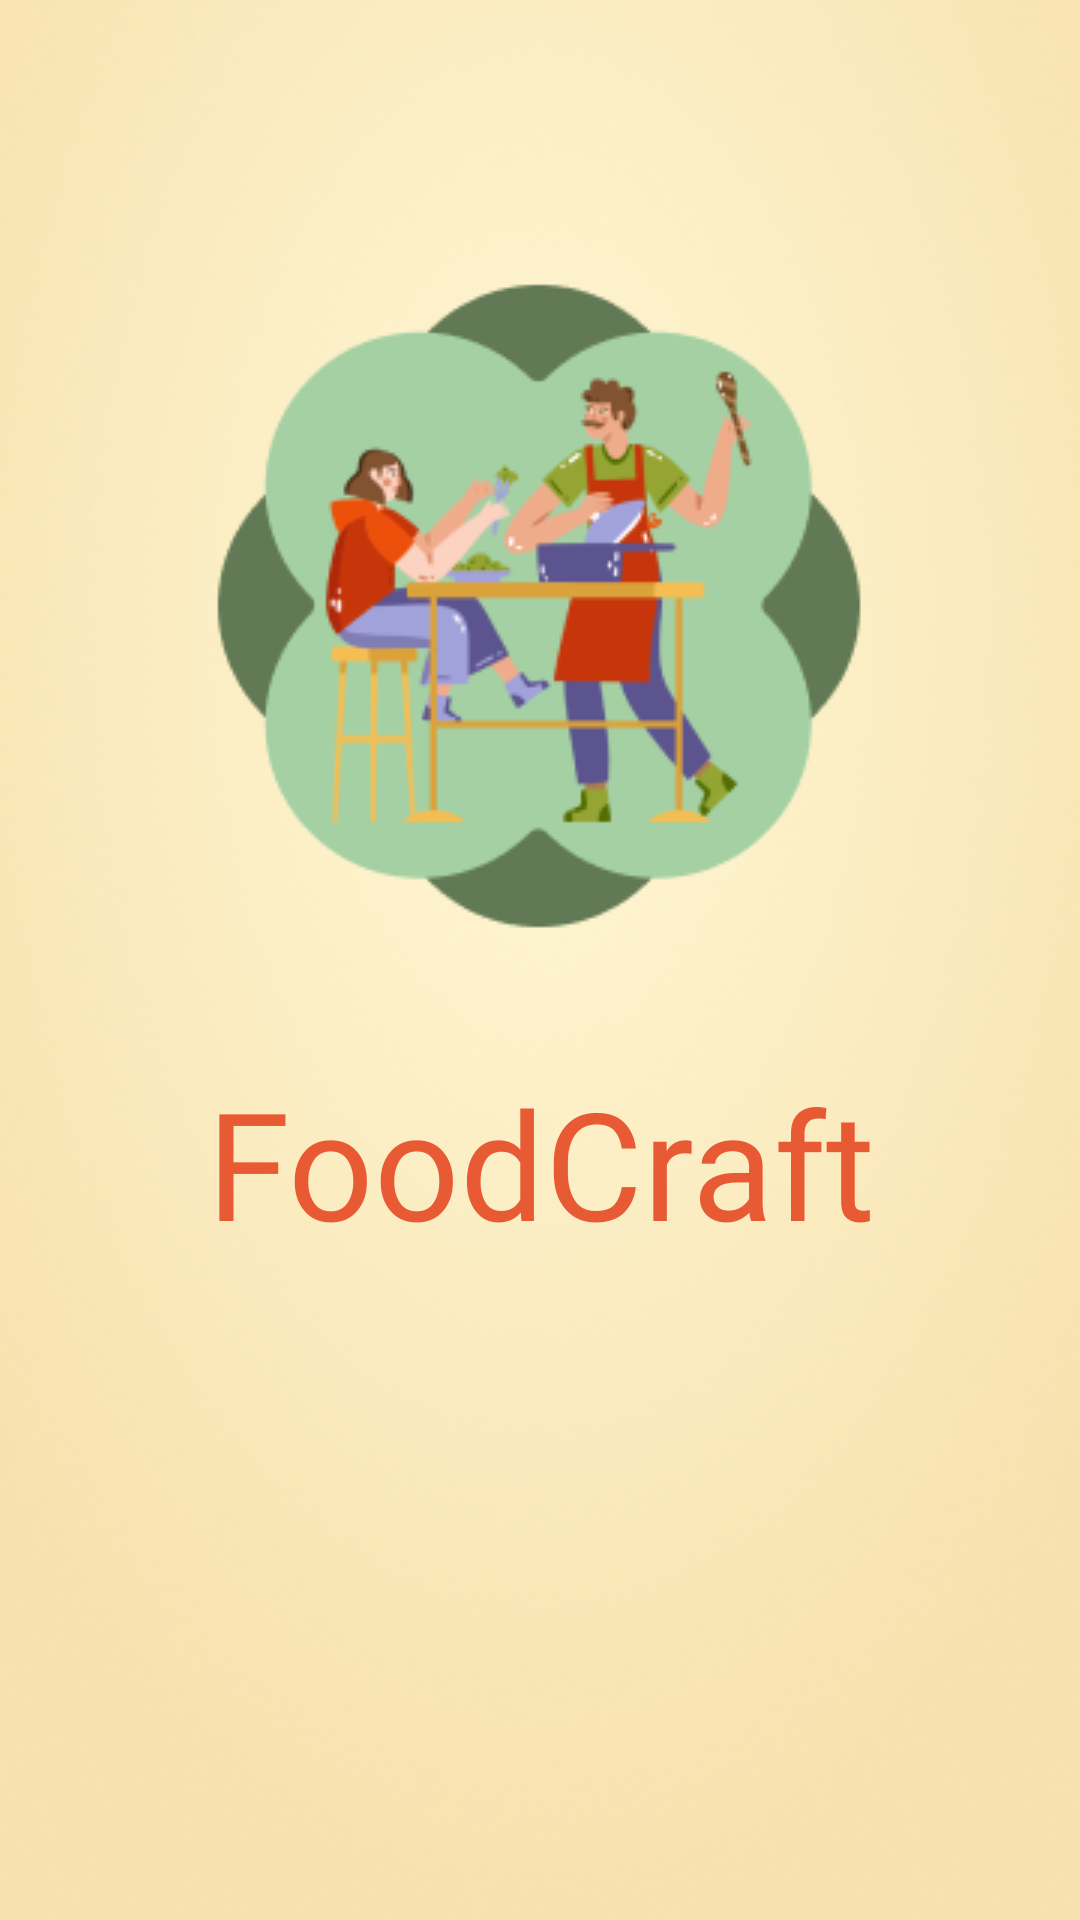

Write the Android layout XML for this screen, with the resource values it uses.
<!-- AndroidManifest.xml: application theme Theme.FoodCraft -->
<!-- res/layout/activity_splash.xml -->
<?xml version="1.0" encoding="utf-8"?>
<androidx.constraintlayout.widget.ConstraintLayout xmlns:android="http://schemas.android.com/apk/res/android"
    xmlns:app="http://schemas.android.com/apk/res-auto"
    xmlns:tools="http://schemas.android.com/tools"
    android:id="@+id/main"
    android:layout_width="match_parent"
    android:layout_height="match_parent"
    android:background="@drawable/backgroundradial"
    tools:context=".SplashActivity">

    <ImageView
        android:id="@+id/imageViewLogo"
        android:layout_width="wrap_content"
        android:layout_height="wrap_content"
        app:layout_constraintEnd_toEndOf="parent"
        app:layout_constraintHorizontal_bias="0.495"
        app:layout_constraintStart_toStartOf="parent"
        app:layout_constraintTop_toTopOf="parent"
        android:layout_marginTop="50dp"
        app:srcCompat="@drawable/login_logo_menor" />

    <TextView
        android:id="@+id/appName"
        android:layout_width="match_parent"
        android:layout_height="wrap_content"
        android:fontFamily="@font/kavoon_regular"
        android:gravity="center"
        android:text="@string/app_name"
        android:textColor="@color/orange"
        android:textSize="50sp"
        app:layout_constraintEnd_toEndOf="parent"
        app:layout_constraintStart_toStartOf="parent"
        app:layout_constraintTop_toBottomOf="@+id/imageViewLogo" />

</androidx.constraintlayout.widget.ConstraintLayout>
<!-- resources referenced by this layout -->
<resources>
  <color name="orange">#E75A33</color>
  <!-- drawable backgroundradial: png bitmap (drawable, 151767 bytes) -->
  <!-- drawable login_logo_menor: png bitmap (drawable, 22141 bytes) -->
  <string name="app_name">FoodCraft</string>
  <style name="Theme.FoodCraft" parent="Theme.AppCompat.Light.NoActionBar" />
</resources>
